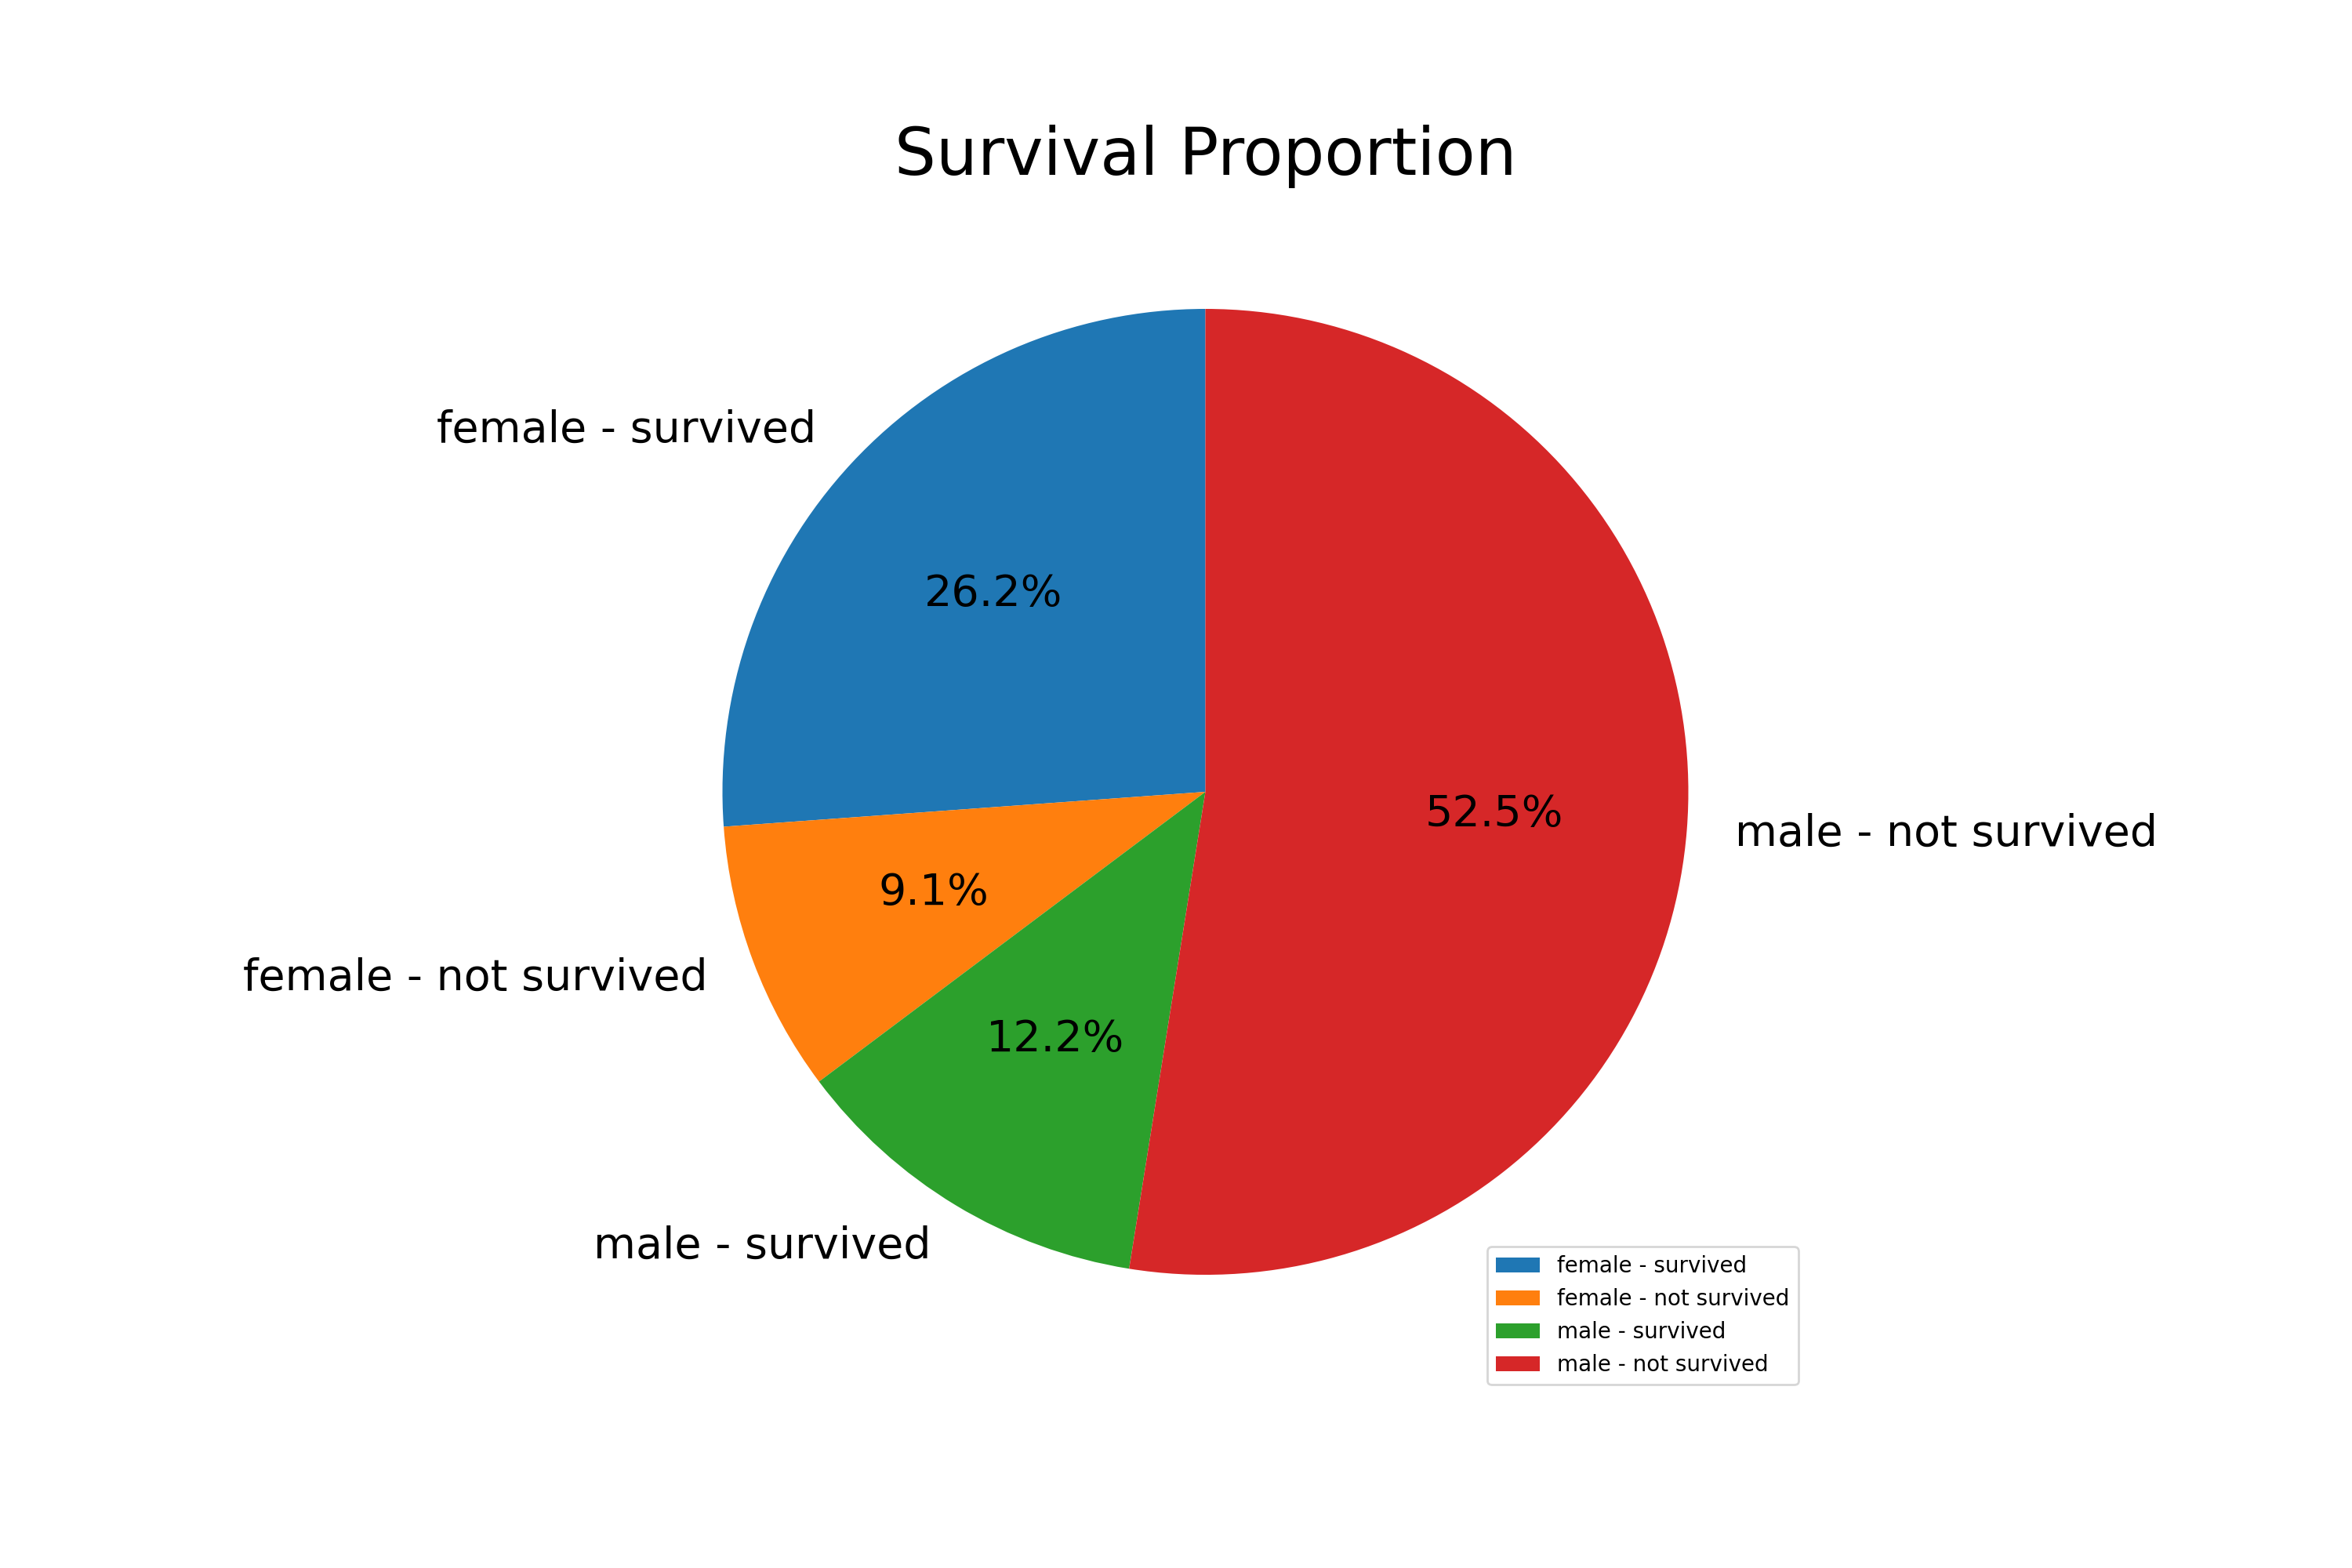

Write Python code to recreate this figure.
import pandas as pd
import matplotlib.pyplot as plt

# 資料讀取
train_data = pd.read_csv('train.csv')
test_data = pd.read_csv('test.csv')

# 合併資料
all_data = pd.concat([train_data,test_data], axis = 0)


# 製作生存比例圓餅圖
# 提取 Survived 與 not Survived 之人數
female_survived_cnt = len(all_data[(all_data['Survived'] == 1.0) & (all_data['Sex'] == 'female')])
female_not_survived_cnt = len(all_data[(all_data['Survived'] == 0.0) & (all_data['Sex'] == 'female')])
male_survived_cnt = len(all_data[(all_data['Survived'] == 1.0) & (all_data['Sex'] == 'male')])
male_not_survived_cnt = len(all_data[(all_data['Survived'] == 0.0) & (all_data['Sex'] == 'male')])

# 設定標籤與資料
labels = ['female - survived', 'female - not survived', 'male - survived', 'male - not survived']
data = [female_survived_cnt, female_not_survived_cnt, male_survived_cnt, male_not_survived_cnt]

# 設定圖表
fig1, ax1 = plt.subplots()
ax1.pie(data, labels = labels, autopct = '%.1f%%', startangle = 90, textprops = {'fontsize': 20})
ax1.set_title("Survival Proportion", size = 30)
ax1.legend(loc = "lower right")
fig1.set_size_inches(15, 10)

# 輸出圖表
plt.show()
